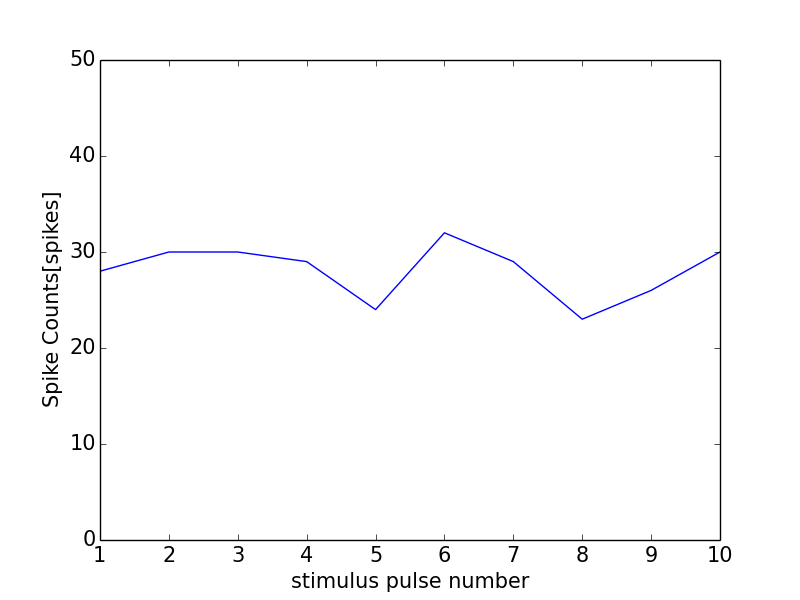

Values plotted in this chart, from the file beside it:
0, 0.0
0, 0
1, 28
2, 30
3, 30
4, 29
5, 24
6, 32
7, 29
8, 23
9, 26
10, 30
11, 1
